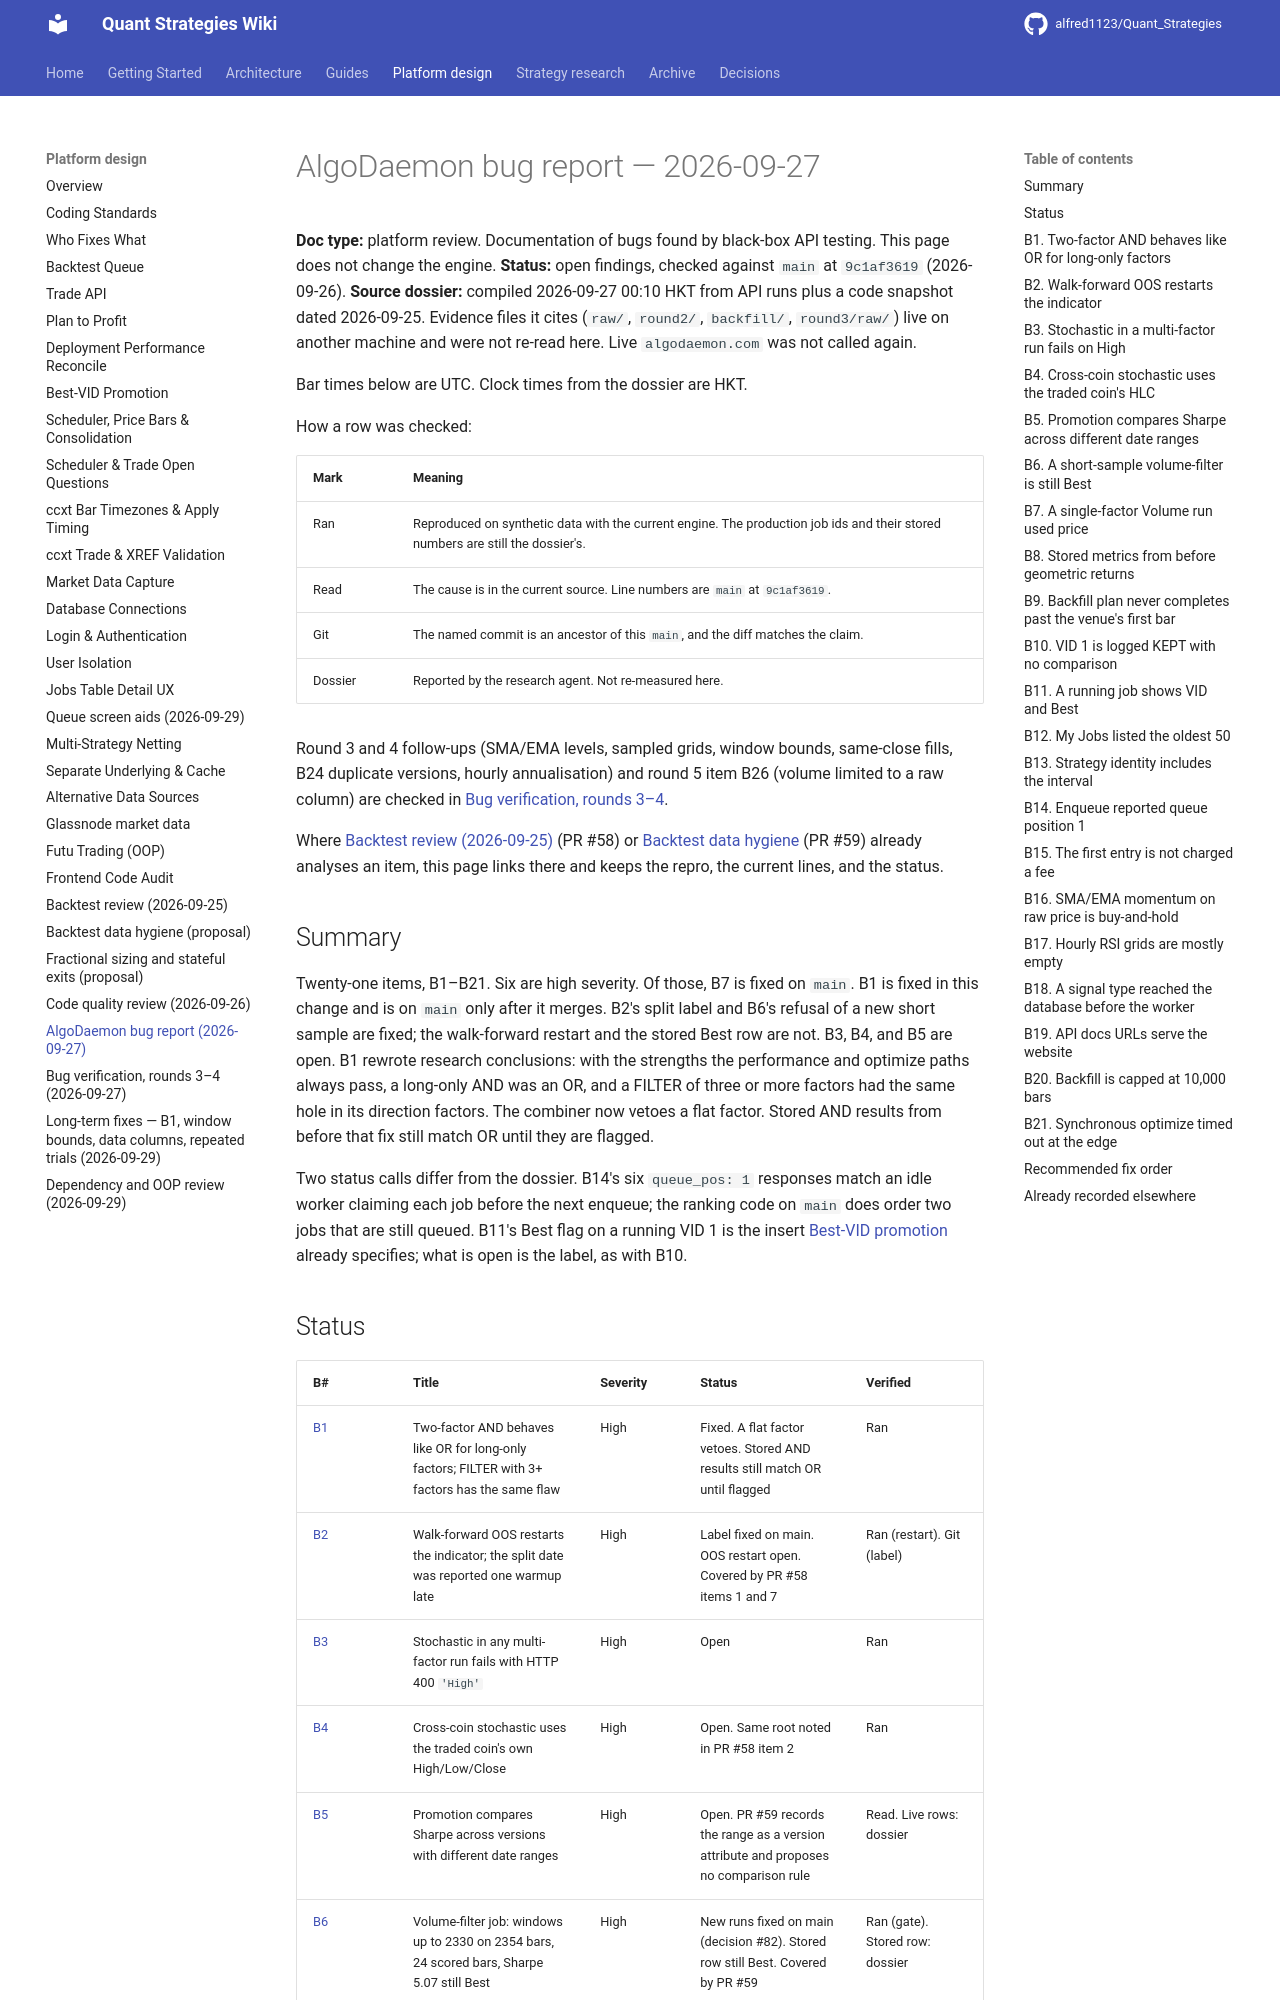

repository: alfred1123/Quant_Strategies · page: design/2026-09-27-algodaemon-bug-report/index.html · generator: mkdocs

# AlgoDaemon bug report — 2026-09-27

**Doc type:** platform review. Documentation of bugs found by black-box API testing. This page does not change the engine.
**Status:** open findings, checked against `main` at `9c1af3619` (2026-09-26).
**Source dossier:** compiled 2026-09-27 00:10 HKT from API runs plus a code snapshot dated 2026-09-25. Evidence files it cites (`raw/`, `round2/`, `backfill/`, `round3/raw/`) live on another machine and were not re-read here. Live `algodaemon.com` was not called again.

Bar times below are UTC. Clock times from the dossier are HKT.

How a row was checked:

| Mark | Meaning |
|---|---|
| Ran | Reproduced on synthetic data with the current engine. The production job ids and their stored numbers are still the dossier's. |
| Read | The cause is in the current source. Line numbers are `main` at `9c1af3619`. |
| Git | The named commit is an ancestor of this `main`, and the diff matches the claim. |
| Dossier | Reported by the research agent. Not re-measured here. |

Round 3 and 4 follow-ups (SMA/EMA levels, sampled grids, window bounds, same-close fills, B24 duplicate versions, hourly annualisation) and round 5 item B26 (volume limited to a raw column) are checked in [Bug verification, rounds 3–4](2026-09-27-bug-verification-round3-4.md).

Where [Backtest review (2026-09-25)](2026-09-25-backtest-review.md) (PR #58) or [Backtest data hygiene](2026-09-25-backtest-data-hygiene-proposal.md) (PR #59) already analyses an item, this page links there and keeps the repro, the current lines, and the status.

## Summary

Twenty-one items, B1–B21. Six are high severity. Of those, B7 is fixed on `main`. B1 is fixed in this change and is on `main` only after it merges. B2's split label and B6's refusal of a new short sample are fixed; the walk-forward restart and the stored Best row are not. B3, B4, and B5 are open. B1 rewrote research conclusions: with the strengths the performance and optimize paths always pass, a long-only AND was an OR, and a FILTER of three or more factors had the same hole in its direction factors. The combiner now vetoes a flat factor. Stored AND results from before that fix still match OR until they are flagged.

Two status calls differ from the dossier. B14's six `queue_pos: 1` responses match an idle worker claiming each job before the next enqueue; the ranking code on `main` does order two jobs that are still queued. B11's Best flag on a running VID 1 is the insert [Best-VID promotion](best-vid-promotion.md) already specifies; what is open is the label, as with B10.
